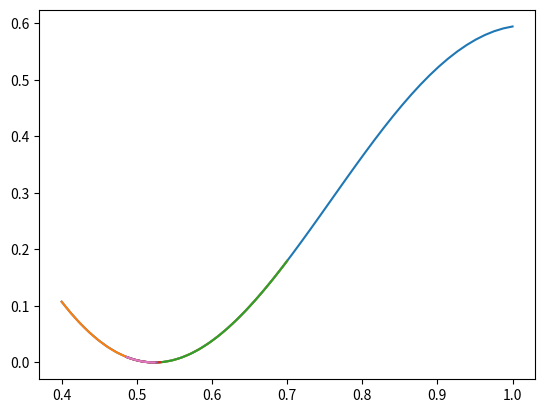

Generate this figure with matplotlib:
# -*- coding: utf-8 -*-
"""
Created on Tue Mar  9 15:27:02 2021

[redacted]
"""
import numpy as np
import matplotlib.pyplot as plt

msg='Quadratic Interpolation'
print(msg)

def f(x):
    return np.exp(-0.5*x)*(np.cos(3*x))**2

x0=10.0
xbar=20.0
fbar=f(xbar)
x1=0.4
x3=1.0
Tol=0.000001
n=50
x2=0.5*(x1+x3)
f1=f(x1)
f2=f(x2)
f3=f(x3)
iterr=0
print('X1:',x1,'X2:',x2,'X3',x3,'Xbar',xbar,'fbar',fbar,'X0',x0)
#for j in range(n):
while (abs(x0-xbar)>=Tol):
    a=np.linspace(x1,x3)
    b=f(a)
    plt.plot(a,b)
    plt.show()
    iterr=iterr+1
    print('Iteration: ',iterr)
    num=((x2**2.0-x3**2.0)*f1)+((x3**2.0-x1**2.0)*f2)+((x1**2.0-x2**2.0)*f3)
    den=2.0*(((x2-x3)*f1)+((x3-x1)*f2)+((x1-x2)*f3))
    x0=xbar
    xbar=num/den
    fbar=f(xbar)
    print('X1:',x1,'X2:',x2,'X3',x3,'Xbar',xbar,'fbar',fbar,'X0',x0)
    if (x1<xbar<x2):
        if (fbar<=f2):
            x3=x2
            f3=f2
            x2=xbar
            f2=fbar
        elif (fbar>f2):
            x1=xbar
            f1=fbar
            
    if (x2<xbar<x3):
        if (fbar<=f2):
            x1=x2
            f1=f2
            x2=xbar
            f2=fbar
        elif (fbar>f2):
            x3=xbar
            f3=fbar
            
    